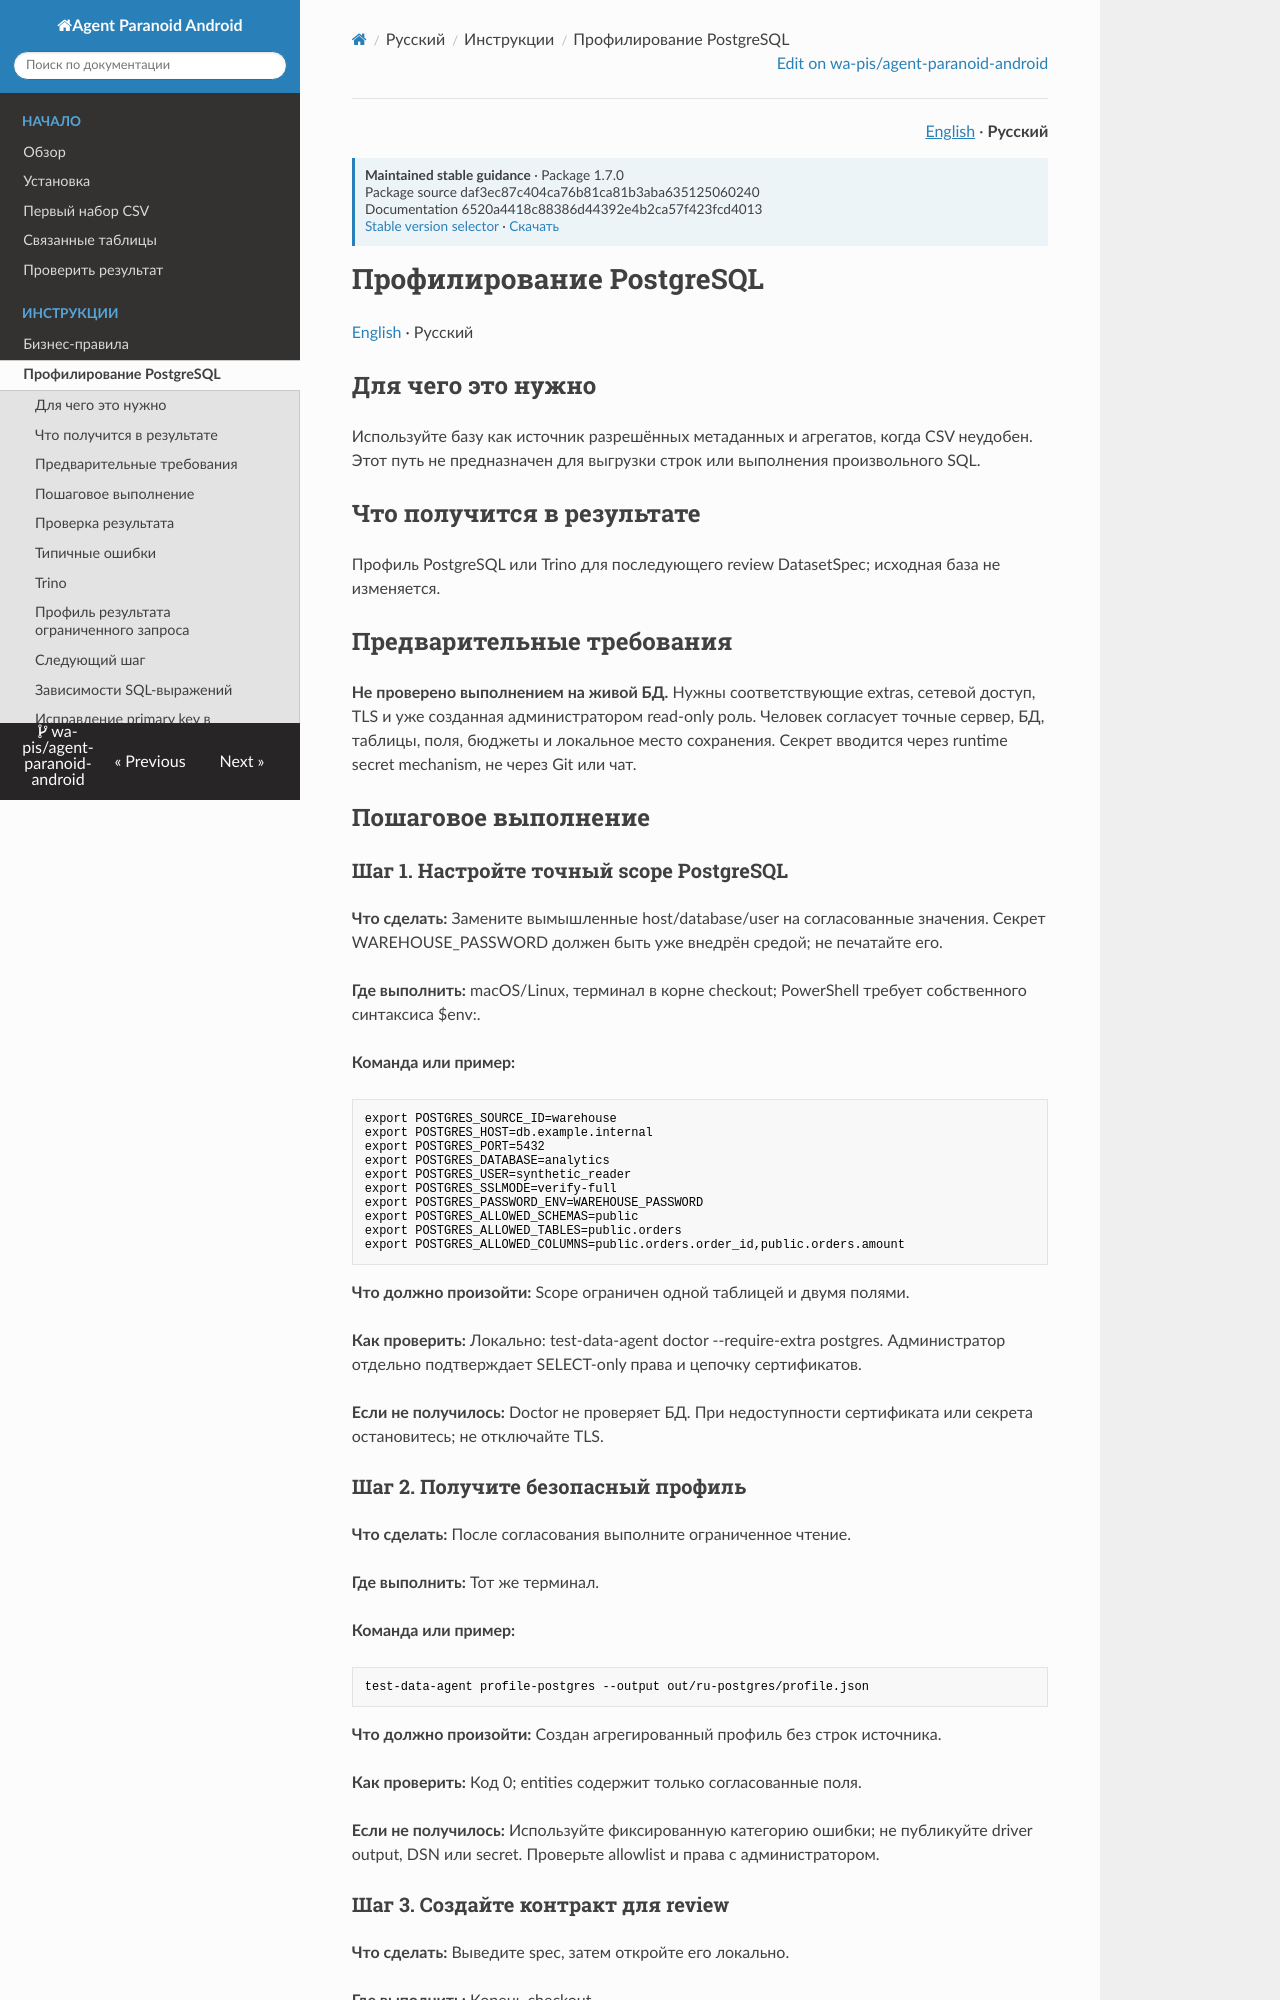

repository: wa-pis/agent-paranoid-android · page: versions/1.7.0/ru/how-to/postgresql/index.html · generator: mkdocs

# Профилирование PostgreSQL

[English](../../how-to/postgresql.md) · Русский

## Для чего это нужно

Используйте базу как источник разрешённых метаданных и агрегатов, когда CSV неудобен. Этот путь не предназначен для выгрузки строк или выполнения произвольного SQL.

## Что получится в результате

Профиль PostgreSQL или Trino для последующего review DatasetSpec; исходная база не изменяется.

## Предварительные требования

**Не проверено выполнением на живой БД.** Нужны соответствующие extras, сетевой доступ, TLS и уже созданная администратором read-only роль. Человек согласует точные сервер, БД, таблицы, поля, бюджеты и локальное место сохранения. Секрет вводится через runtime secret mechanism, не через Git или чат.

## Пошаговое выполнение

### Шаг 1. Настройте точный scope PostgreSQL

**Что сделать:** Замените вымышленные host/database/user на согласованные значения. Секрет WAREHOUSE_PASSWORD должен быть уже внедрён средой; не печатайте его.

**Где выполнить:** macOS/Linux, терминал в корне checkout; PowerShell требует собственного синтаксиса $env:.

**Команда или пример:**

```bash
export POSTGRES_SOURCE_ID=warehouse
export POSTGRES_HOST=db.example.internal
export POSTGRES_PORT=5432
export POSTGRES_DATABASE=analytics
export POSTGRES_USER=synthetic_reader
export POSTGRES_SSLMODE=verify-full
export POSTGRES_PASSWORD_ENV=WAREHOUSE_PASSWORD
export POSTGRES_ALLOWED_SCHEMAS=public
export POSTGRES_ALLOWED_TABLES=public.orders
export POSTGRES_ALLOWED_COLUMNS=public.orders.order_id,public.orders.amount
```

**Что должно произойти:** Scope ограничен одной таблицей и двумя полями.

**Как проверить:** Локально: test-data-agent doctor --require-extra postgres. Администратор отдельно подтверждает SELECT-only права и цепочку сертификатов.

**Если не получилось:** Doctor не проверяет БД. При недоступности сертификата или секрета остановитесь; не отключайте TLS.

### Шаг 2. Получите безопасный профиль

**Что сделать:** После согласования выполните ограниченное чтение.

**Где выполнить:** Тот же терминал.

**Команда или пример:**

```bash
test-data-agent profile-postgres --output out/ru-postgres/profile.json
```

**Что должно произойти:** Создан агрегированный профиль без строк источника.

**Как проверить:** Код 0; entities содержит только согласованные поля.

**Если не получилось:** Используйте фиксированную категорию ошибки; не публикуйте driver output, DSN или secret. Проверьте allowlist и права с администратором.

### Шаг 3. Создайте контракт для review

**Что сделать:** Выведите spec, затем откройте его локально.

**Где выполнить:** Корень checkout.

**Команда или пример:**

```bash
test-data-agent infer-spec out/ru-postgres/profile.json --count 25 --output out/ru-postgres/dataset_spec.yaml
```

**Что должно произойти:** Спецификация готова к проверке человеком.

**Как проверить:** Проверьте типы, sensitive, диапазоны и row_count; строки ещё не сгенерированы.

**Если не получилось:** Если метаданных недостаточно, уточните правило у владельца данных; не добавляйте sample rows.
